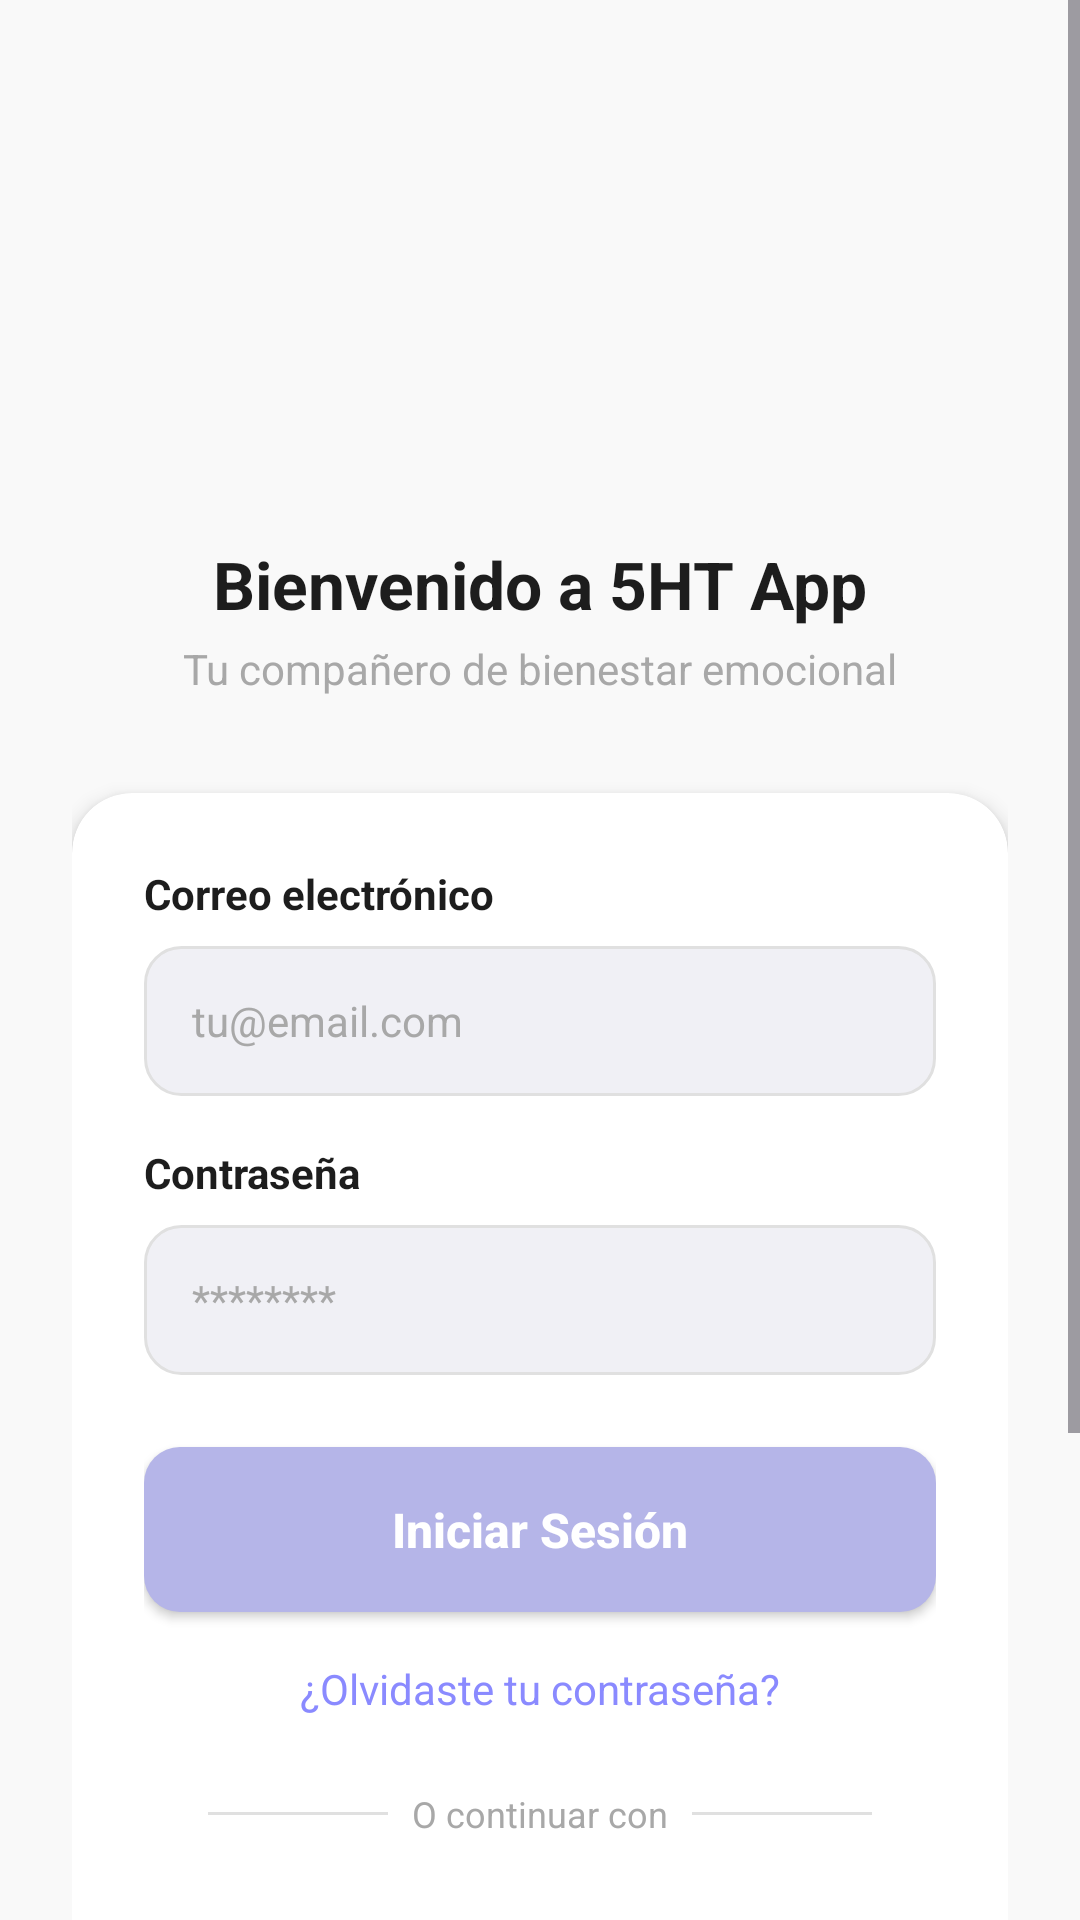

Produce the Android XML layout that renders to this screen, including the resource entries it uses.
<!-- AndroidManifest.xml: application theme Theme._5HT_App_Frontend_Android -->
<!-- res/layout/activity_main.xml -->
<?xml version="1.0" encoding="utf-8"?>
<ScrollView xmlns:android="http://schemas.android.com/apk/res/android"
    xmlns:app="http://schemas.android.com/apk/res-auto"
    xmlns:tools="http://schemas.android.com/tools"
    android:layout_width="match_parent"
    android:layout_height="match_parent"
    android:background="@color/background_light"
    android:fillViewport="true">

    <androidx.constraintlayout.widget.ConstraintLayout
        android:layout_width="match_parent"
        android:layout_height="wrap_content"
        android:padding="24dp">

        <ImageView
            android:id="@+id/imgLogo"
            android:layout_width="80dp"
            android:layout_height="80dp"
            android:src="@drawable/app_logo"
            android:background="@drawable/ic_launcher_background"
            app:layout_constraintTop_toTopOf="parent"
            app:layout_constraintStart_toStartOf="parent"
            app:layout_constraintEnd_toEndOf="parent"
            android:layout_marginTop="60dp"/>
        <TextView
            android:id="@+id/tvWelcome"
            android:layout_width="wrap_content"
            android:layout_height="wrap_content"
            android:text="Bienvenido a 5HT App"
            android:textSize="22sp"
            android:textStyle="bold"
            android:textColor="@color/text_primary"
            android:layout_marginTop="16dp"
            app:layout_constraintTop_toBottomOf="@id/imgLogo"
            app:layout_constraintStart_toStartOf="parent"
            app:layout_constraintEnd_toEndOf="parent"/>

        <TextView
            android:id="@+id/tvSubtitle"
            android:layout_width="wrap_content"
            android:layout_height="wrap_content"
            android:text="Tu compañero de bienestar emocional"
            android:textSize="14sp"
            android:textColor="@color/text_secondary"
            android:layout_marginTop="4dp"
            app:layout_constraintTop_toBottomOf="@id/tvWelcome"
            app:layout_constraintStart_toStartOf="parent"
            app:layout_constraintEnd_toEndOf="parent"/>

        <androidx.cardview.widget.CardView
            android:id="@+id/cardForm"
            android:layout_width="match_parent"
            android:layout_height="wrap_content"
            android:layout_marginTop="32dp"
            app:cardCornerRadius="20dp"
            app:cardElevation="4dp"
            app:cardBackgroundColor="@color/white"
            app:layout_constraintTop_toBottomOf="@id/tvSubtitle"
            app:layout_constraintStart_toStartOf="parent"
            app:layout_constraintEnd_toEndOf="parent">

            <LinearLayout
                android:layout_width="match_parent"
                android:layout_height="wrap_content"
                android:orientation="vertical"
                android:padding="24dp">

                <TextView
                    android:layout_width="wrap_content"
                    android:layout_height="wrap_content"
                    android:text="Correo electrónico"
                    android:textStyle="bold"
                    android:textColor="@color/text_primary"
                    android:layout_marginBottom="8dp"/>

                <EditText
                    android:id="@+id/etEmail"
                    android:layout_width="match_parent"
                    android:layout_height="50dp"
                    android:background="@drawable/bg_input_field"
                    android:hint="tu@email.com"
                    android:inputType="textEmailAddress"
                    android:paddingStart="16dp"
                    android:paddingEnd="16dp"
                    android:textColor="@color/text_primary"
                    android:textColorHint="@color/text_secondary"
                    android:textSize="14sp"/>

                <TextView
                    android:layout_width="wrap_content"
                    android:layout_height="wrap_content"
                    android:text="Contraseña"
                    android:textStyle="bold"
                    android:textColor="@color/text_primary"
                    android:layout_marginTop="16dp"
                    android:layout_marginBottom="8dp"/>

                <EditText
                    android:id="@+id/etPassword"
                    android:layout_width="match_parent"
                    android:layout_height="50dp"
                    android:background="@drawable/bg_input_field"
                    android:hint="********"
                    android:inputType="textPassword"
                    android:paddingStart="16dp"
                    android:paddingEnd="16dp"
                    android:textColor="@color/text_primary"
                    android:textColorHint="@color/text_secondary"
                    android:textSize="14sp"/>

                <androidx.appcompat.widget.AppCompatButton
                    android:id="@+id/btnLogin"
                    android:layout_width="match_parent"
                    android:layout_height="55dp"
                    android:layout_marginTop="24dp"
                    android:background="@drawable/bg_button_primary"
                    android:text="Iniciar Sesión"
                    android:textColor="@color/white"
                    android:textStyle="bold"
                    android:textAllCaps="false"
                    android:textSize="16sp"/>

                <TextView
                    android:id="@+id/tvForgotPassword"
                    android:layout_width="match_parent"
                    android:layout_height="wrap_content"
                    android:text="¿Olvidaste tu contraseña?"
                    android:textColor="@color/link_blue"
                    android:textAlignment="center"
                    android:layout_marginTop="16dp"/>

                <LinearLayout
                    android:layout_width="match_parent"
                    android:layout_height="wrap_content"
                    android:gravity="center"
                    android:layout_marginTop="24dp"
                    android:layout_marginBottom="16dp">
                    <View android:layout_width="60dp" android:layout_height="1dp" android:background="#E0E0E0"/>
                    <TextView android:text="O continuar con" android:layout_width="wrap_content" android:layout_height="wrap_content" android:paddingHorizontal="8dp" android:textColor="@color/text_secondary" android:textSize="12sp"/>
                    <View android:layout_width="60dp" android:layout_height="1dp" android:background="#E0E0E0"/>
                </LinearLayout>

                <Button
                    android:layout_width="match_parent"
                    android:layout_height="50dp"
                    android:text="Google"
                    android:backgroundTint="@color/white"
                    android:textColor="@color/text_primary"
                    style="?attr/materialButtonOutlinedStyle"/>

                <Button
                    android:layout_width="match_parent"
                    android:layout_height="50dp"
                    android:layout_marginTop="8dp"
                    android:text="Facebook"
                    android:backgroundTint="@color/white"
                    android:textColor="@color/text_primary"
                    style="?attr/materialButtonOutlinedStyle"/>

            </LinearLayout>
        </androidx.cardview.widget.CardView>

        <LinearLayout
            android:id="@+id/linearLayoutFooter"
            android:layout_width="wrap_content"
            android:layout_height="wrap_content"
            android:orientation="horizontal"
            android:layout_marginTop="24dp"
            app:layout_constraintTop_toBottomOf="@id/cardForm"
            app:layout_constraintStart_toStartOf="parent"
            app:layout_constraintEnd_toEndOf="parent">

            <TextView
                android:layout_width="wrap_content"
                android:layout_height="wrap_content"
                android:text="¿No tienes cuenta? "
                android:textColor="@color/text_secondary" />

            <TextView
                android:id="@+id/tvRegister"
                android:text="Crear cuenta"
                android:layout_width="wrap_content"
                android:layout_height="wrap_content"
                android:textStyle="bold"
                android:textColor="@color/link_blue"/>
        </LinearLayout>

        <TextView
            android:layout_width="wrap_content"
            android:layout_height="wrap_content"
            android:text="Tus datos están protegidos y encriptados."
            android:textSize="10sp"
            android:textColor="@color/text_gray"
            android:layout_marginTop="16dp"
            app:layout_constraintTop_toBottomOf="@+id/linearLayoutFooter" app:layout_constraintStart_toStartOf="parent"
            app:layout_constraintEnd_toEndOf="parent"
            app:layout_constraintBottom_toBottomOf="parent"/>

    </androidx.constraintlayout.widget.ConstraintLayout>
</ScrollView>
<!-- resources referenced by this layout -->
<resources>
  <color name="background_light">#F9F9F9</color>
  <color name="link_blue">#8A8AFF</color>
  <color name="text_gray">#808080</color>
  <color name="text_primary">#1D1D1D</color>
  <color name="text_secondary">#A8A8A8</color>
  <color name="white">#FFFFFFFF</color>
  <!-- drawable bg_button_primary (drawable) -->
  <?xml version="1.0" encoding="utf-8"?>
  <shape xmlns:android="http://schemas.android.com/apk/res/android">
      <solid android:color="@color/primary_soft_purple"/>
      <corners android:radius="12dp"/>
  </shape>
  <!-- drawable bg_input_field (drawable) -->
  <?xml version="1.0" encoding="utf-8"?>
  <shape xmlns:android="http://schemas.android.com/apk/res/android">
      <solid android:color="@color/input_background"/> <corners android:radius="12dp"/> <stroke android:width="1dp" android:color="#E0E0E0"/> </shape>
  <style name="Theme._5HT_App_Frontend_Android" parent="Base.Theme._5HT_App_Frontend_Android" />
  <color name="primary_soft_purple">#B5B5E8</color>
  <color name="input_background">#F0F0F5</color>
  <style name="Base.Theme._5HT_App_Frontend_Android" parent="Theme.Material3.DayNight.NoActionBar">
          
          
      </style>
</resources>
